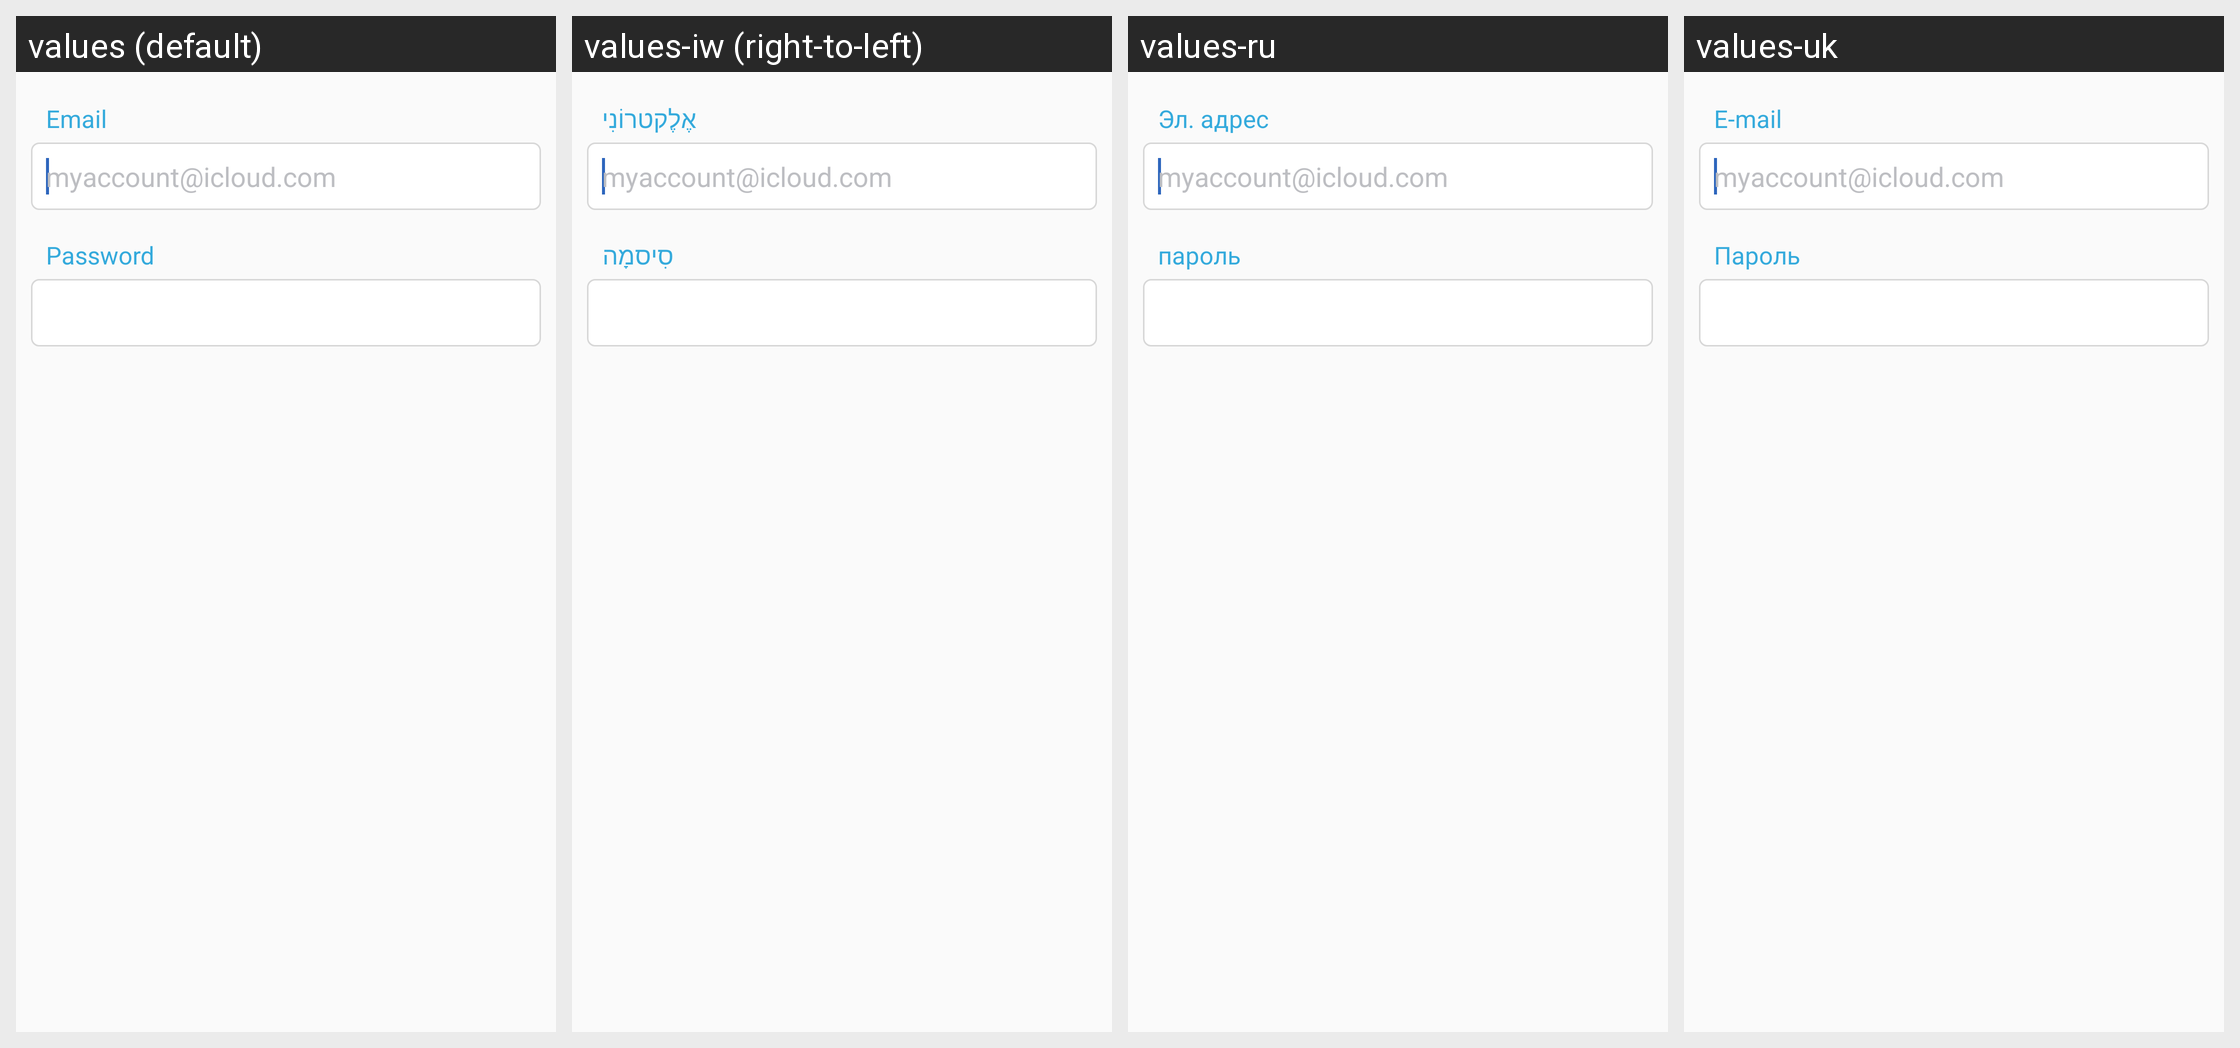

The Android screen above is rendered under several locales of the same app. Produce the string resources it draws, with the default and per-locale values.
Android screen res/layout/setup_login_email.xml rendered under 4 locales, left to right: values (default), values-iw (right-to-left), values-ru, values-uk. Device: Nexus 5 (rendered at 1080×1920; each locale shown at half size, 540×960, under a caption strip naming it); theme AppTheme.
Other locales in the repository, not shown: values-ca, values-da, values-de, values-es, values-fr, values-it, values-ja, values-pl, values-pt, values-ro, values-vi, values-zh.
Strings drawn on this screen, with the default value and each locale's value (text and hints the layout hard-codes, and strings that could not be matched under every locale, appear in the picture but are not listed):

login_email_address
  values: Email
  values-iw: אֶלֶקטרוֹנִי
  values-ru: Эл. адрес
  values-uk: E-mail

login_password
  values: Password
  values-iw: סִיסמָה
  values-ru: пароль
  values-uk: Пароль
